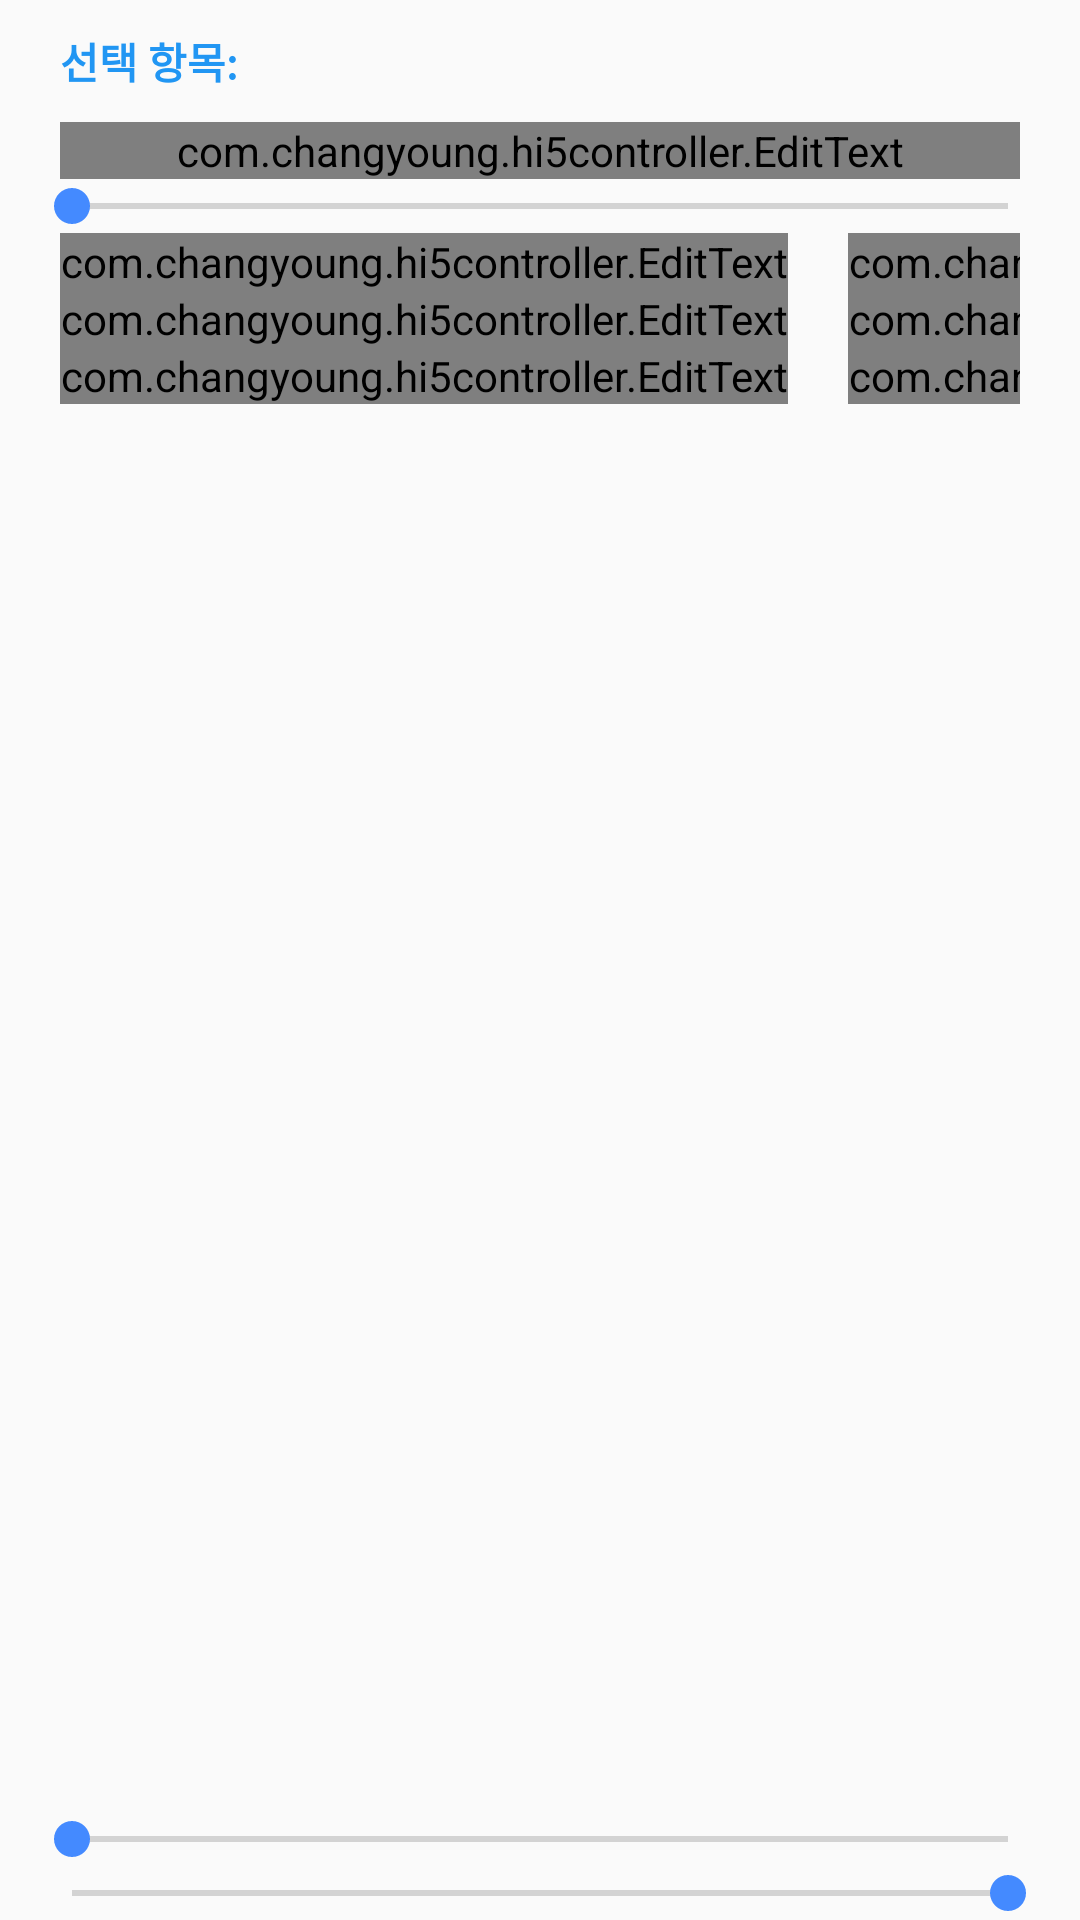

The Android layout XML behind this screen, and the referenced resources:
<!-- AndroidManifest.xml: application theme AppTheme -->
<!-- res/layout/dialog_weld_condition_editor.xml -->
<?xml version="1.0" encoding="utf-8"?>
<LinearLayout
	android:id="@+id/linearLayout1"
	xmlns:android="http://schemas.android.com/apk/res/android"
	android:layout_width="match_parent"
	android:layout_height="match_parent"
	android:layout_weight="1"
	android:fitsSystemWindows="true"
	android:focusable="true"
	android:focusableInTouchMode="true"
	android:orientation="vertical">

	<TextView
		android:id="@+id/statusText"
		android:layout_width="match_parent"
		android:layout_height="wrap_content"
		android:layout_marginEnd="20dp"
		android:layout_marginStart="20dp"
		android:text="@string/title_selected_item"
		android:textColor="@color/blue_500"
		android:textStyle="bold"
		android:layout_marginTop="10dp"
		android:layout_marginBottom="10dp"/>

	<android.support.design.widget.TextInputLayout
		android:id="@+id/textInputLayout1"
		android:layout_width="match_parent"
		android:layout_height="wrap_content"
		android:layout_marginEnd="20dp"
		android:layout_marginStart="20dp">

		<com.changyoung.hi5controller.EditText
			android:id="@+id/etOutputData"
			android:layout_width="match_parent"
			android:layout_height="wrap_content"
			android:focusable="false"
			android:focusableInTouchMode="false"
			android:gravity="center"
			android:hint="@string/Editor_OutputData"
			android:inputType="none"
			android:selectAllOnFocus="true"
			android:textStyle="bold"
			android:visibility="visible"
			android:background="@android:color/transparent"
			android:textColor="@color/blue_500"/>
	</android.support.design.widget.TextInputLayout>

	<SeekBar
		android:id="@+id/sampleSeekBar"
		android:layout_width="match_parent"
		android:layout_height="wrap_content"
		android:layout_marginEnd="8dp"
		android:layout_marginStart="8dp"/>

	<TableLayout
		android:layout_width="wrap_content"
		android:layout_height="0dp"
		android:layout_marginEnd="20dp"
		android:layout_marginStart="20dp"
		android:layout_weight="1"
		android:stretchColumns="*">

		<TableRow
			>

			<android.support.design.widget.TextInputLayout
				android:id="@+id/textInputLayout2"
				android:layout_width="10sp"
				android:layout_height="wrap_content"
				android:layout_marginEnd="10dp">

				<com.changyoung.hi5controller.EditText
					android:id="@+id/etOutputType"
					android:layout_width="match_parent"
					android:layout_height="wrap_content"
					android:gravity="start"
					android:hint="@string/Editor_OutputType"
					android:inputType="number"
					android:selectAllOnFocus="true"
					android:textSize="14sp"/>
			</android.support.design.widget.TextInputLayout>

			<android.support.design.widget.TextInputLayout
				android:id="@+id/textInputLayout3"
				android:layout_width="match_parent"
				android:layout_height="wrap_content"
				android:layout_marginStart="10dp">

				<com.changyoung.hi5controller.EditText
					android:id="@+id/etSqueezeForce"
					android:layout_width="match_parent"
					android:layout_height="wrap_content"
					android:gravity="start"
					android:hint="@string/Editor_SqueezeForce"
					android:inputType="number"
					android:selectAllOnFocus="true"
					android:textColor="@color/pink_A200"
					android:textStyle="bold"
					android:textSize="14sp"/>
			</android.support.design.widget.TextInputLayout>
		</TableRow>

		<TableRow
			>

			<android.support.design.widget.TextInputLayout
				android:id="@+id/textInputLayout4"
				android:layout_width="fill_parent"
				android:layout_height="wrap_content"
				android:layout_marginEnd="10dp">

				<com.changyoung.hi5controller.EditText
					android:id="@+id/etMoveTipClearance"
					android:layout_width="fill_parent"
					android:layout_height="wrap_content"
					android:gravity="start"
					android:hint="@string/Editor_MoveTipClearance"
					android:inputType="numberDecimal"
					android:selectAllOnFocus="true"
					android:textSize="12sp"/>
			</android.support.design.widget.TextInputLayout>

			<android.support.design.widget.TextInputLayout
				android:id="@+id/textInputLayout5"
				android:layout_width="fill_parent"
				android:layout_height="wrap_content"
				android:layout_marginStart="10dp">

				<com.changyoung.hi5controller.EditText
					android:id="@+id/etFixedTipClearance"
					android:layout_width="fill_parent"
					android:layout_height="wrap_content"
					android:gravity="start"
					android:hint="@string/Editor_FixedTipClearance"
					android:inputType="numberDecimal"
					android:selectAllOnFocus="true"
					android:textSize="12sp"/>
			</android.support.design.widget.TextInputLayout>
		</TableRow>

		<TableRow
			>

			<android.support.design.widget.TextInputLayout
				android:id="@+id/textInputLayout6"
				android:layout_width="fill_parent"
				android:layout_height="wrap_content"
				android:layout_marginEnd="10dp">

				<com.changyoung.hi5controller.EditText
					android:id="@+id/etPanelThickness"
					android:layout_width="fill_parent"
					android:layout_height="wrap_content"
					android:gravity="start"
					android:hint="@string/Editor_PanelThickness"
					android:inputType="numberDecimal"
					android:selectAllOnFocus="true"
					android:textSize="14sp"/>
			</android.support.design.widget.TextInputLayout>

			<android.support.design.widget.TextInputLayout
				android:id="@+id/textInputLayout7"
				android:layout_width="fill_parent"
				android:layout_height="wrap_content"
				android:layout_marginStart="10dp">

				<com.changyoung.hi5controller.EditText
					android:id="@+id/etCommandOffset"
					android:layout_width="fill_parent"
					android:layout_height="wrap_content"
					android:gravity="start"
					android:hint="@string/Editor_CommandOffset"
					android:inputType="numberDecimal"
					android:selectAllOnFocus="true"
					android:textSize="14sp"/>
			</android.support.design.widget.TextInputLayout>
		</TableRow>
	</TableLayout>

	<SeekBar
		android:id="@+id/sbBegin"
		android:layout_width="match_parent"
		android:layout_height="wrap_content"
		android:layout_marginEnd="8dp"
		android:layout_marginStart="8dp"/>

	<SeekBar
		android:id="@+id/sbEnd"
		android:layout_width="match_parent"
		android:layout_height="wrap_content"
		android:layout_marginEnd="8dp"
		android:layout_marginStart="8dp"
		android:rotation="180"/>

</LinearLayout>
<!-- resources referenced by this layout -->
<resources>
  <color name="blue_500">#2196F3</color>
  <color name="pink_A200">#FF4081</color>
  <string name="Editor_CommandOffset">명령 옵셋</string>
  <string name="Editor_FixedTipClearance">고정극 제거율</string>
  <string name="Editor_MoveTipClearance">이동극 제거율</string>
  <string name="Editor_OutputData">출력 데이터 (Output data)</string>
  <string name="Editor_OutputType">출력 종류</string>
  <string name="Editor_PanelThickness">패널 두께</string>
  <string name="Editor_SqueezeForce">가압력</string>
  <string name="title_selected_item">선택 항목:</string>
  <style name="AppTheme" parent="Theme.AppCompat.Light.DarkActionBar">
  		
  		<item name="colorPrimary">@color/colorPrimary</item>
  		<item name="colorPrimaryDark">@color/colorPrimaryDark</item>
  		<item name="colorAccent">@color/colorAccent</item>
  	</style>
  <color name="colorPrimary">@color/blue_500</color>
  <color name="colorPrimaryDark">@color/blue_700</color>
  <color name="colorAccent">@color/blue_A200</color>
  <color name="blue_700">#1976D2</color>
  <color name="blue_A200">#448AFF</color>
</resources>
